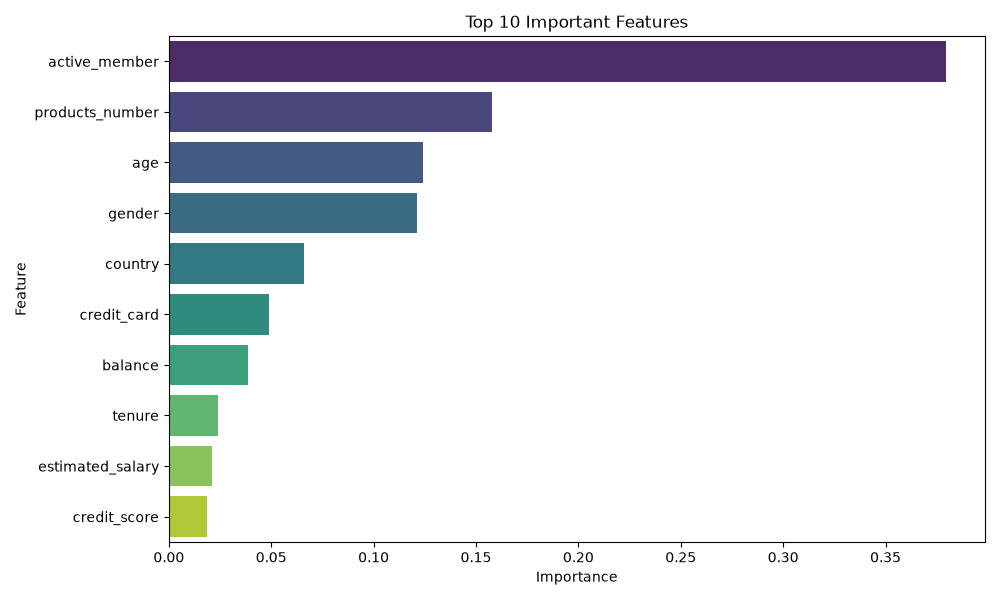

The table this chart was drawn from, first rows:
Feature, Importance
active_member, 0.3796
products_number, 0.158
age, 0.1241
gender, 0.121
country, 0.06613
credit_card, 0.04869
balance, 0.03849
tenure, 0.02424
estimated_salary, 0.02101
credit_score, 0.01885
